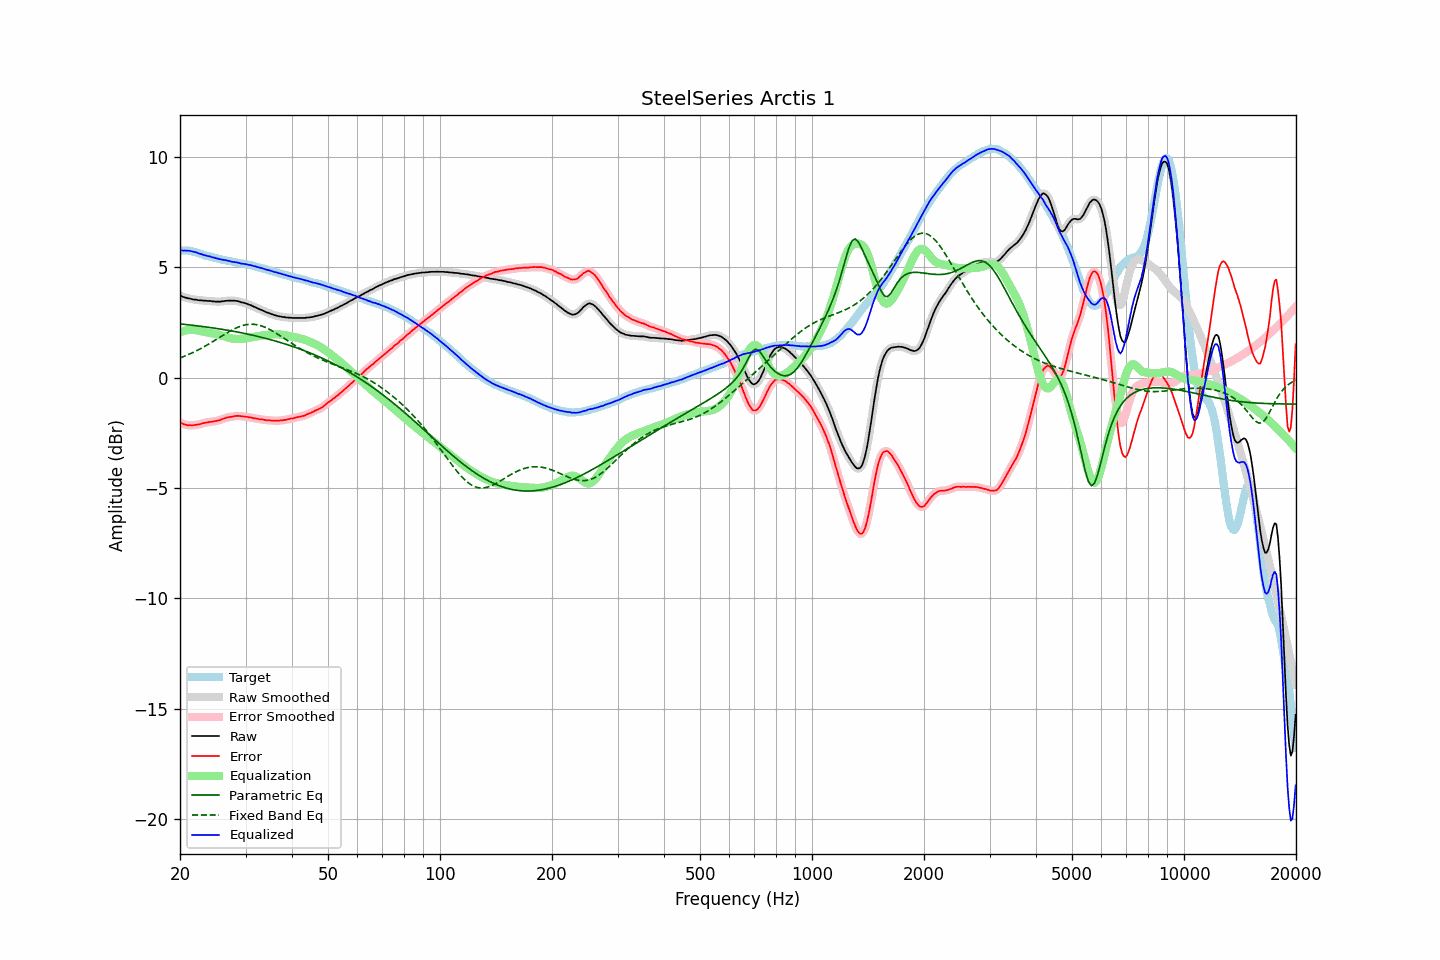

Data behind this chart, as committed beside it:
frequency, raw, error, smoothed, error_smoothed, equalization, parametric_eq, fixed_band_eq, equalized_raw, equalized_smoothed, target
20.00, 3.72, -2.04, 3.72, -2.04, 2.05, 2.43, 0.89, 5.76, 5.77, 5.76
20.20, 3.69, -2.07, 3.68, -2.07, 2.08, 2.42, 0.92, 5.76, 5.76, 5.76
20.40, 3.65, -2.11, 3.65, -2.11, 2.10, 2.41, 0.94, 5.75, 5.76, 5.76
20.61, 3.63, -2.13, 3.63, -2.13, 2.12, 2.41, 0.97, 5.75, 5.75, 5.76
20.81, 3.61, -2.15, 3.61, -2.15, 2.14, 2.40, 1.00, 5.75, 5.75, 5.76
21.02, 3.59, -2.17, 3.59, -2.16, 2.15, 2.39, 1.03, 5.74, 5.74, 5.75
21.23, 3.58, -2.16, 3.57, -2.16, 2.16, 2.38, 1.06, 5.74, 5.74, 5.73
21.44, 3.56, -2.17, 3.56, -2.16, 2.17, 2.37, 1.10, 5.72, 5.72, 5.72
21.66, 3.54, -2.16, 3.54, -2.16, 2.16, 2.37, 1.13, 5.70, 5.71, 5.70
21.87, 3.53, -2.15, 3.53, -2.16, 2.16, 2.36, 1.17, 5.68, 5.69, 5.68
22.09, 3.53, -2.14, 3.52, -2.15, 2.14, 2.35, 1.20, 5.67, 5.66, 5.67
22.31, 3.51, -2.13, 3.51, -2.13, 2.13, 2.34, 1.24, 5.64, 5.64, 5.64
22.54, 3.50, -2.12, 3.50, -2.12, 2.12, 2.33, 1.28, 5.61, 5.62, 5.62
22.76, 3.50, -2.10, 3.49, -2.10, 2.10, 2.32, 1.32, 5.60, 5.59, 5.60
22.99, 3.49, -2.08, 3.49, -2.08, 2.08, 2.31, 1.35, 5.57, 5.57, 5.57
23.22, 3.48, -2.06, 3.48, -2.06, 2.07, 2.30, 1.40, 5.54, 5.55, 5.54
23.45, 3.48, -2.04, 3.47, -2.05, 2.05, 2.29, 1.44, 5.53, 5.53, 5.52
23.69, 3.47, -2.04, 3.47, -2.03, 2.04, 2.28, 1.48, 5.50, 5.51, 5.51
23.92, 3.47, -2.02, 3.47, -2.02, 2.02, 2.27, 1.52, 5.49, 5.49, 5.49
24.16, 3.47, -2.01, 3.46, -2.01, 2.01, 2.26, 1.56, 5.48, 5.47, 5.48
24.40, 3.45, -2.01, 3.45, -2.00, 2.00, 2.25, 1.61, 5.45, 5.45, 5.45
24.65, 3.45, -1.99, 3.45, -1.99, 1.99, 2.24, 1.65, 5.44, 5.43, 5.43
24.89, 3.44, -1.97, 3.44, -1.98, 1.97, 2.23, 1.70, 5.41, 5.41, 5.41
25.14, 3.44, -1.96, 3.44, -1.96, 1.96, 2.22, 1.74, 5.40, 5.40, 5.40
25.39, 3.44, -1.94, 3.44, -1.95, 1.94, 2.21, 1.79, 5.38, 5.38, 5.38
25.65, 3.44, -1.93, 3.44, -1.92, 1.92, 2.20, 1.83, 5.36, 5.36, 5.37
25.91, 3.45, -1.89, 3.45, -1.90, 1.89, 2.18, 1.88, 5.34, 5.34, 5.34
26.16, 3.46, -1.87, 3.46, -1.87, 1.87, 2.17, 1.93, 5.33, 5.33, 5.33
26.43, 3.47, -1.85, 3.47, -1.84, 1.85, 2.16, 1.97, 5.32, 5.32, 5.32
26.69, 3.48, -1.82, 3.48, -1.82, 1.83, 2.15, 2.01, 5.31, 5.30, 5.30
26.96, 3.48, -1.81, 3.48, -1.80, 1.81, 2.14, 2.06, 5.28, 5.29, 5.28
27.23, 3.49, -1.78, 3.48, -1.79, 1.79, 2.12, 2.10, 5.28, 5.27, 5.27
27.50, 3.48, -1.78, 3.48, -1.78, 1.77, 2.11, 2.14, 5.25, 5.25, 5.26
27.77, 3.48, -1.76, 3.48, -1.76, 1.76, 2.10, 2.18, 5.24, 5.24, 5.24
28.05, 3.48, -1.75, 3.48, -1.75, 1.75, 2.08, 2.21, 5.23, 5.23, 5.23
28.33, 3.47, -1.74, 3.47, -1.74, 1.75, 2.07, 2.25, 5.22, 5.22, 5.21
28.62, 3.46, -1.74, 3.46, -1.74, 1.75, 2.06, 2.28, 5.20, 5.20, 5.20
28.90, 3.44, -1.75, 3.44, -1.74, 1.75, 2.04, 2.31, 5.19, 5.18, 5.18
29.19, 3.41, -1.75, 3.42, -1.75, 1.75, 2.03, 2.33, 5.16, 5.17, 5.16
29.48, 3.40, -1.76, 3.40, -1.76, 1.76, 2.01, 2.35, 5.16, 5.15, 5.16
29.78, 3.38, -1.77, 3.38, -1.77, 1.77, 2.00, 2.37, 5.15, 5.14, 5.15
30.08, 3.36, -1.78, 3.36, -1.78, 1.78, 1.98, 2.39, 5.14, 5.13, 5.14
30.38, 3.33, -1.79, 3.33, -1.79, 1.79, 1.97, 2.40, 5.12, 5.12, 5.12
30.68, 3.30, -1.80, 3.30, -1.80, 1.80, 1.95, 2.41, 5.10, 5.10, 5.10
30.99, 3.28, -1.80, 3.27, -1.81, 1.81, 1.94, 2.41, 5.09, 5.09, 5.08
31.30, 3.24, -1.83, 3.24, -1.83, 1.83, 1.92, 2.41, 5.07, 5.07, 5.07
31.61, 3.21, -1.85, 3.21, -1.84, 1.84, 1.90, 2.41, 5.05, 5.05, 5.06
31.93, 3.18, -1.86, 3.17, -1.86, 1.85, 1.89, 2.40, 5.03, 5.03, 5.03
32.24, 3.14, -1.86, 3.14, -1.87, 1.87, 1.87, 2.39, 5.01, 5.01, 5.00
32.57, 3.11, -1.88, 3.11, -1.88, 1.88, 1.85, 2.37, 4.99, 4.99, 4.99
32.89, 3.08, -1.90, 3.08, -1.89, 1.89, 1.83, 2.35, 4.97, 4.97, 4.98
33.22, 3.05, -1.90, 3.05, -1.90, 1.90, 1.82, 2.33, 4.95, 4.95, 4.94
33.55, 3.02, -1.91, 3.01, -1.92, 1.91, 1.80, 2.30, 4.93, 4.93, 4.93
33.89, 2.98, -1.93, 2.98, -1.92, 1.92, 1.78, 2.27, 4.90, 4.91, 4.91
34.23, 2.95, -1.94, 2.95, -1.93, 1.93, 1.76, 2.24, 4.88, 4.88, 4.89
34.57, 2.93, -1.93, 2.92, -1.94, 1.94, 1.74, 2.20, 4.87, 4.86, 4.86
34.92, 2.90, -1.94, 2.90, -1.94, 1.95, 1.72, 2.17, 4.85, 4.85, 4.84
35.27, 2.87, -1.96, 2.87, -1.95, 1.95, 1.70, 2.13, 4.82, 4.82, 4.83
35.62, 2.85, -1.95, 2.85, -1.96, 1.96, 1.68, 2.09, 4.80, 4.80, 4.80
35.97, 2.82, -1.96, 2.82, -1.96, 1.96, 1.66, 2.04, 4.78, 4.78, 4.78
... 635 more rows
